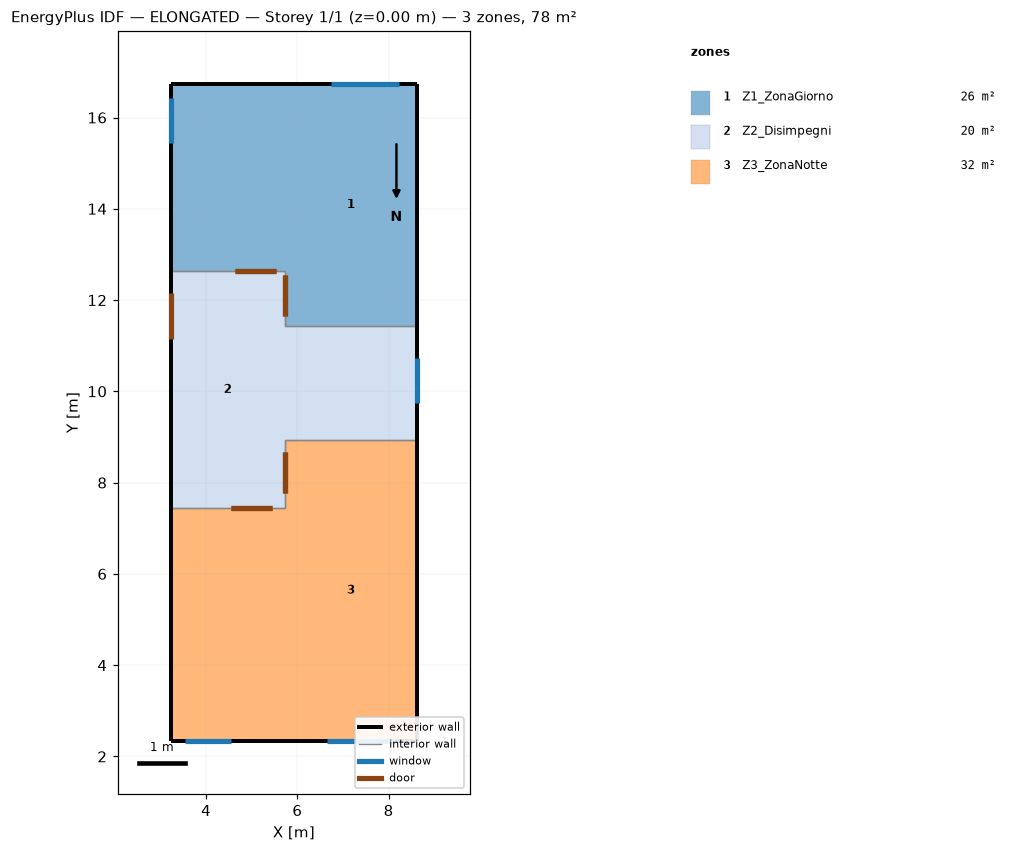
=== STOREY PLAN SPEC (per zone: floor XY polygon, exterior-wall plan segments, windows/doors) ===
zone 1: Z1_ZonaGiorno  (25.6 m²)
  floor: (5.72, 11.44) (5.72, 16.74) (8.62, 16.74) (8.62, 11.44)
  floor: (3.22, 12.64) (3.22, 16.74) (5.72, 16.74) (5.72, 12.64)
  exterior wall: (8.62, 11.44) – (8.62, 16.74)  [5.3 m]
  exterior wall: (8.62, 16.74) – (3.22, 16.74)  [5.4 m]
    window: (8.23, 16.74) – (6.73, 16.74)  [2.2 m²]
  exterior wall: (3.22, 16.74) – (3.22, 12.64)  [4.1 m]
    window: (3.22, 16.44) – (3.22, 15.44)  [1.5 m²]
  interior walls: 3
zone 2: Z2_Disimpegni  (20.2 m²)
  floor: (5.72, 8.94) (5.72, 11.44) (8.62, 11.44) (8.62, 8.94)
  floor: (3.22, 7.44) (3.22, 12.64) (5.72, 12.64) (5.72, 7.44)
  exterior wall: (3.22, 12.64) – (3.22, 7.44)  [5.2 m]
    door: (3.22, 12.15) – (3.22, 11.15)  [2.1 m²]
  exterior wall: (8.62, 8.94) – (8.62, 11.44)  [2.5 m]
    window: (8.62, 9.74) – (8.62, 10.74)  [1.5 m²]
  interior walls: 6
zone 3: Z3_ZonaNotte  (31.9 m²)
  floor: (3.22, 2.34) (3.22, 7.44) (5.72, 7.44) (5.72, 2.34)
  floor: (5.72, 2.34) (5.72, 8.94) (8.62, 8.94) (8.62, 2.34)
  exterior wall: (3.22, 2.34) – (8.62, 2.34)  [5.4 m]
    window: (6.64, 2.34) – (8.14, 2.34)  [2.2 m²]
    window: (3.55, 2.34) – (4.55, 2.34)  [1.5 m²]
  exterior wall: (8.62, 2.34) – (8.62, 8.94)  [6.6 m]
  exterior wall: (3.22, 7.44) – (3.22, 2.34)  [5.1 m]
  interior walls: 3

=== DERIVED (storey summary) ===
Building: ELONGATED
Storey: 1 of 1  (floor level z = 0.00 m)
Storey gross floor area: 77.8 m²
Zones on this storey: 3
  - Z1_ZonaGiorno: floor 25.6 m²; exterior wall 14.8 m (51.5 m²); 2 window(s) 3.7 m²; WWR 7.3%
  - Z2_Disimpegni: floor 20.2 m²; exterior wall 7.7 m (26.8 m²); 1 window(s) 1.5 m²; WWR 5.6%; 1 door(s)
  - Z3_ZonaNotte: floor 31.9 m²; exterior wall 17.1 m (59.5 m²); 2 window(s) 3.7 m²; WWR 6.3%
Zone adjacency (shared interzone walls):
  - Z1_ZonaGiorno ↔ Z2_Disimpegni
  - Z2_Disimpegni ↔ Z3_ZonaNotte